Run: headless pygame with SDL's dummy video driver; simulated clock (each Clock.tick advances the game by its frame time, no real sleeping); random seed 0; keys injected as events and as key.get_pressed() state; no mouse input.
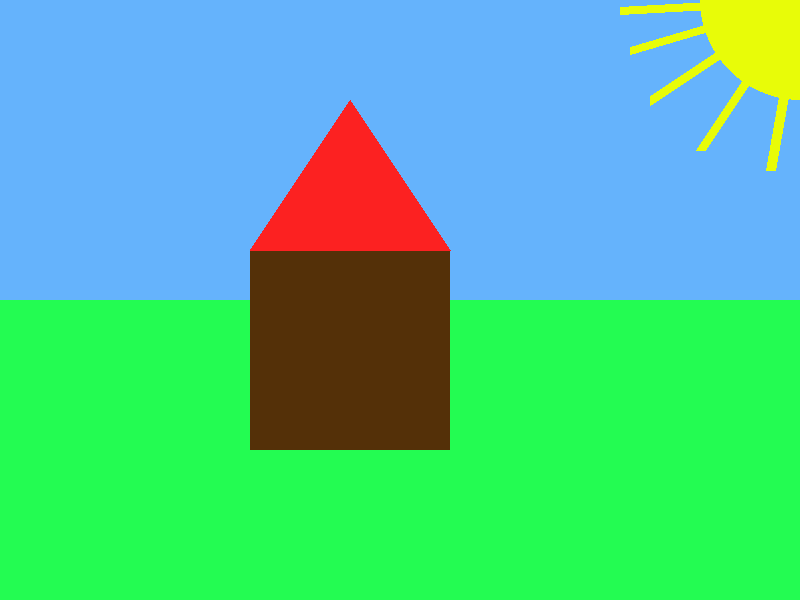
Frame 1 of 4 · flips 1–60 · no input
Frame 2 of 4 · flips 61–180 · tapped SPACE, RETURN · held RIGHT (→), D · screen unchanged from frame 1, image omitted
Frame 3 of 4 · flips 181–300 · held DOWN (↓), S · screen unchanged from frame 2, image omitted
Frame 4 of 4 · flips 301–420 · held LEFT (←), A, UP (↑), W · screen unchanged from frame 3, image omitted

The pygame program that drew these frames:

import pygame
from pygame.locals import *
import time


pygame.init() # Инициализация модуля pygame
pygame.display.set_caption("Game") # Создание заголовка игры
screen = pygame.display.set_mode((800,600)) # Создание поверхности игры
clock = pygame.time.Clock()

# Прямоугольник со сторонами 150*30 и координатами на 100,100
r1 = Rect(100,100,150,30)

r2 = Rect(300,400,180,100)


play = True

while play:
    for event in pygame.event.get(): # Проход по всем событиям
        if event.type == QUIT: # Если мы нажали на крестик
            play = False
    screen.fill((23, 93, 102))
    sky = pygame.draw.rect(screen,(101, 179, 252),(0,0,800,300))
    ground = pygame.draw.rect(screen,(35, 252, 82),(0,300,800,500))
    sun = pygame.draw.circle(screen,(232, 252, 8),(800,0),100)
    home = pygame.draw.rect(screen, (84, 48, 8), (250, 250, 200, 200))
    roof = pygame.draw.polygon(screen,(252, 33, 33),((250, 250),(450,250),(350,100)))

    pygame.draw.line(screen,(232, 252, 8),(800,0),(700,150),10)
    pygame.draw.line(screen, (232, 252, 8), (800, 0), (650, 100), 10)
    pygame.draw.line(screen, (232, 252, 8), (800, 0), (630, 50), 8)
    pygame.draw.line(screen, (232, 252, 8), (800, 0), (620, 10), 8)
    pygame.draw.line(screen, (232, 252, 8), (800, 0), (770, 170), 10)
    # pygame.draw.ellipse(screen,(255,50,108),r2,5)
    # pygame.draw.polygon(screen,(255,255,255),((200,300),(300, 100),(400,300)))
    pygame.display.update() # Обновить экран
    clock.tick(60) # Замедляем игру до 60 фпс
